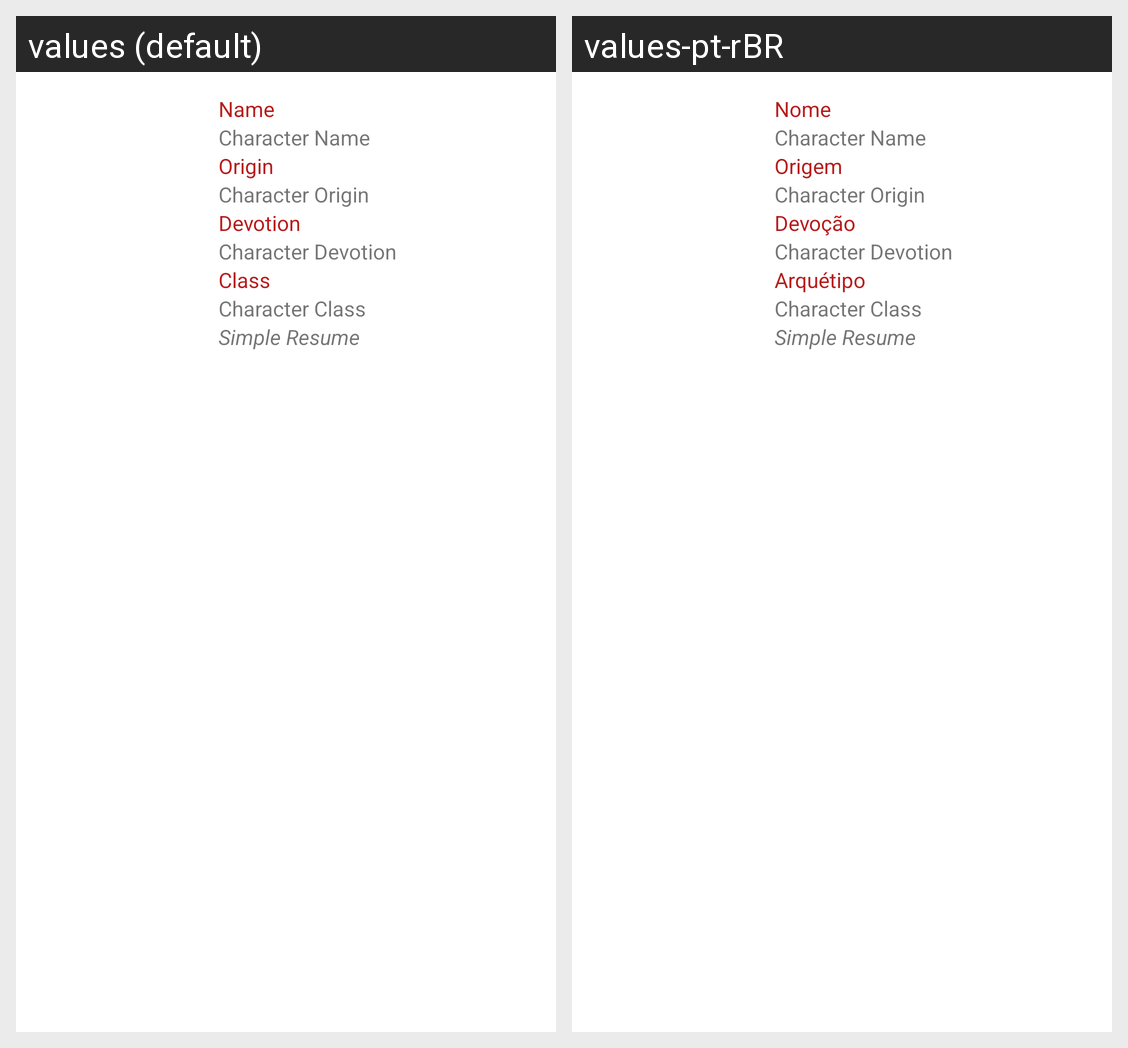

For this localized Android screen grid, give each drawn string resource with its value in every locale shown.
Android screen res/layout/character_info_list.xml rendered under 2 locales, left to right: values (default), values-pt-rBR. Device: Nexus 5 (rendered at 1080×1920; each locale shown at half size, 540×960, under a caption strip naming it); theme Theme.CharacterIdeas.
Strings drawn on this screen, with the default value and each locale's value (text and hints the layout hard-codes, and strings that could not be matched under every locale, appear in the picture but are not listed):

name_label
  values: Name
  values-pt-rBR: Nome

origin_label
  values: Origin
  values-pt-rBR: Origem

devotion_label
  values: Devotion
  values-pt-rBR: Devoção

archetype_text_label
  values: Class
  values-pt-rBR: Arquétipo
